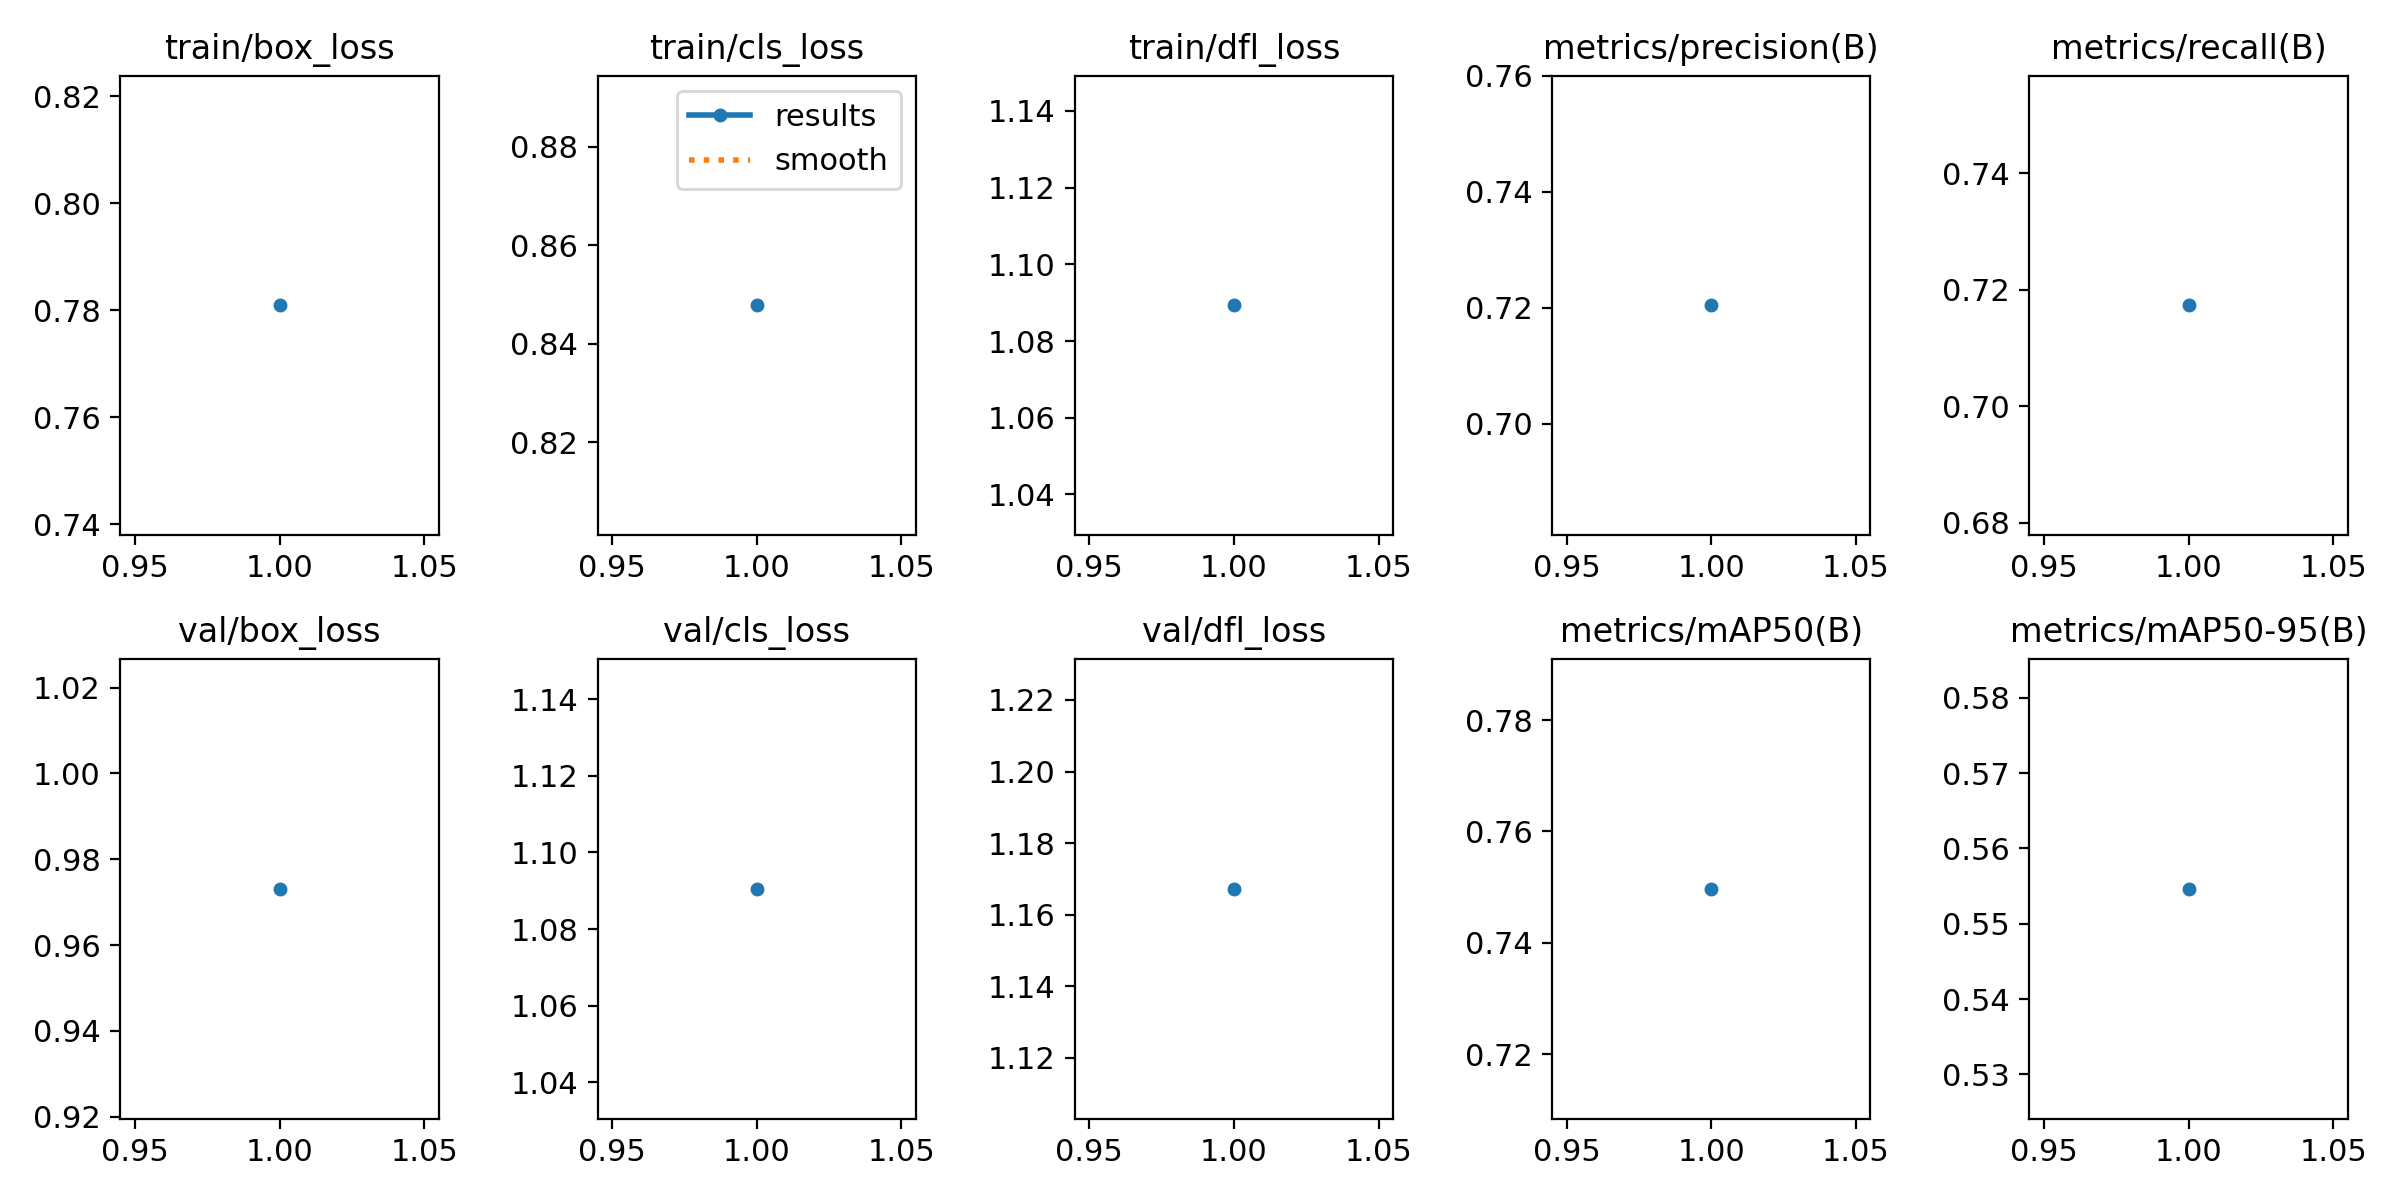

Source data for this figure (header and first rows):
epoch, train/box_loss, train/cls_loss, train/dfl_loss, metrics/precision(B), metrics/recall(B), metrics/mAP50(B), metrics/mAP50-95(B), val/box_loss, val/cls_loss, val/dfl_loss, lr/pg0, lr/pg1, lr/pg2
1, 0.7809, 0.8478, 1.089, 0.7204, 0.7173, 0.7497, 0.5546, 0.9731, 1.091, 1.167, 0.0005542, 0.0005542, 0.0005542
